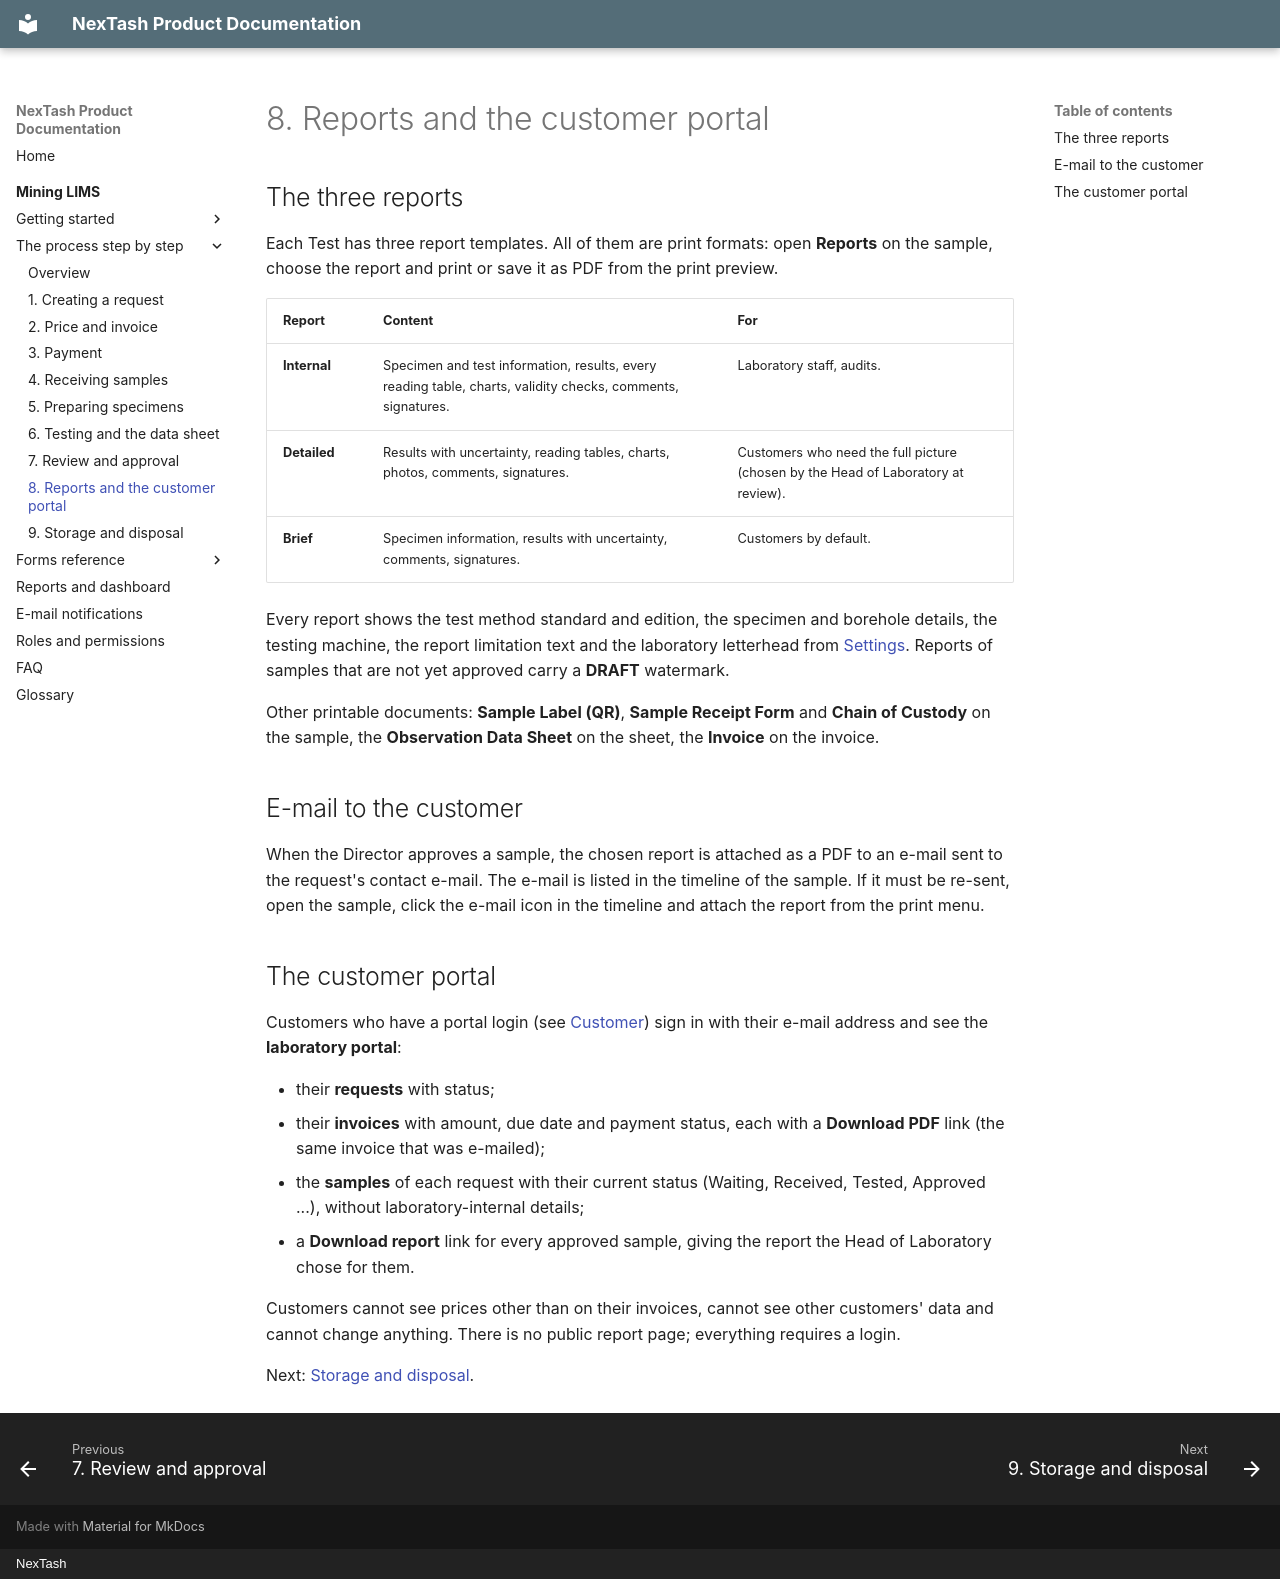

repository: NexTash/mining_lims_docs · page: mining-lims/process/08-reports-and-portal/index.html · generator: mkdocs · copyright: NexTash

# 8. Reports and the customer portal

## The three reports

Each Test has three report templates. All of them are print formats: open **Reports** on
the sample, choose the report and print or save it as PDF from the print preview.

| Report | Content | For |
| --- | --- | --- |
| **Internal** | Specimen and test information, results, every reading table, charts, validity checks, comments, signatures. | Laboratory staff, audits. |
| **Detailed** | Results with uncertainty, reading tables, charts, photos, comments, signatures. | Customers who need the full picture (chosen by the Head of Laboratory at review). |
| **Brief** | Specimen information, results with uncertainty, comments, signatures. | Customers by default. |

Every report shows the test method standard and edition, the specimen and borehole
details, the testing machine, the report limitation text and the laboratory letterhead
from [Settings](../modules/settings.md). Reports of samples that are not yet approved carry
a **DRAFT** watermark.

Other printable documents: **Sample Label (QR)**, **Sample Receipt Form** and **Chain of
Custody** on the sample, the **Observation Data Sheet** on the sheet, the **Invoice** on
the invoice.

## E-mail to the customer

When the Director approves a sample, the chosen report is attached as a PDF to an e-mail
sent to the request's contact e-mail. The e-mail is listed in the timeline of the sample.
If it must be re-sent, open the sample, click the e-mail icon in the timeline and attach
the report from the print menu.

## The customer portal

Customers who have a portal login (see [Customer](../modules/customer.md)) sign in with
their e-mail address and see the **laboratory portal**:

- their **requests** with status;
- their **invoices** with amount, due date and payment status, each with a **Download PDF**
  link (the same invoice that was e-mailed);
- the **samples** of each request with their current status (Waiting, Received, Tested,
  Approved ...), without laboratory-internal details;
- a **Download report** link for every approved sample, giving the report the Head of
  Laboratory chose for them.

Customers cannot see prices other than on their invoices, cannot see other customers' data
and cannot change anything. There is no public report page; everything requires a login.

Next: [Storage and disposal](09-storage-and-disposal.md).
